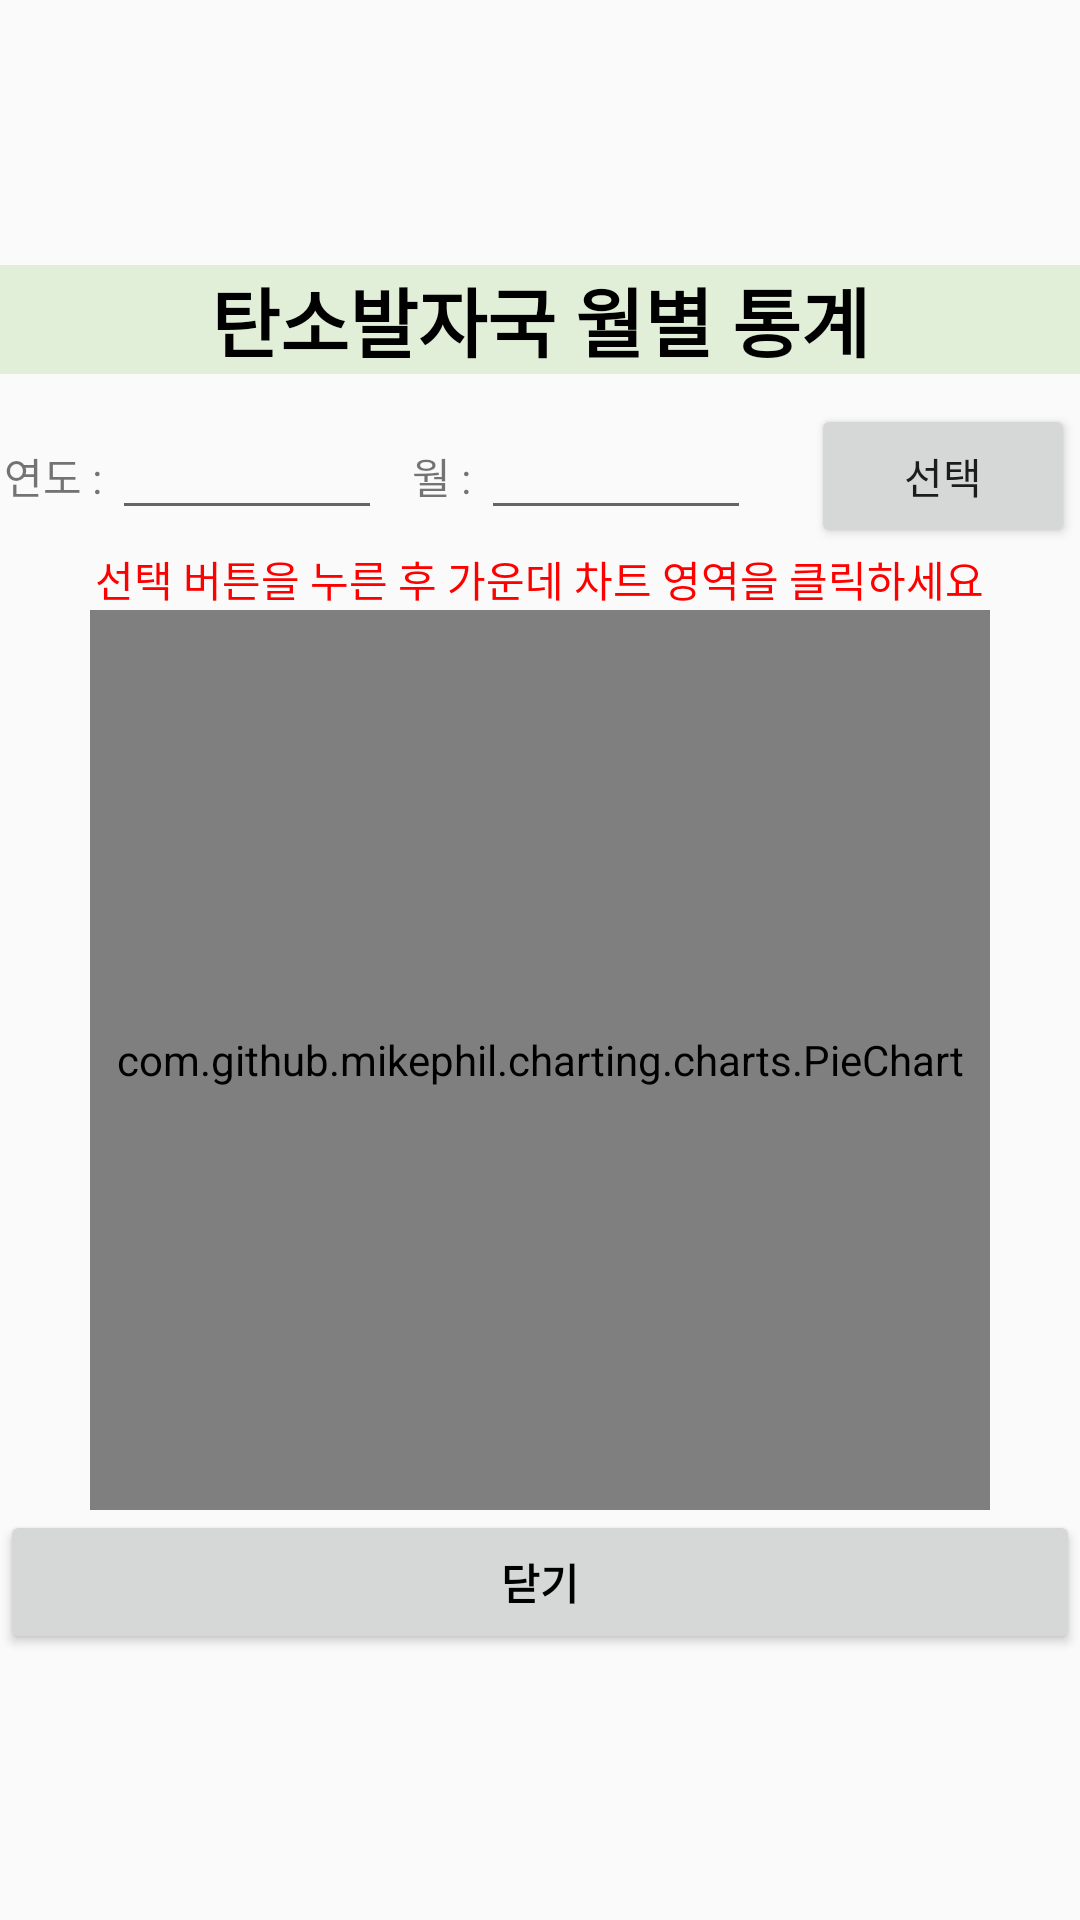

This screen was rendered from an Android layout file. Write that file and the resources it references.
<!-- AndroidManifest.xml: application theme Theme.Ecoworker -->
<!-- res/layout/activity_stat.xml -->
<LinearLayout
    xmlns:android="http://schemas.android.com/apk/res/android"
    xmlns:app="http://schemas.android.com/apk/res-auto"
    xmlns:tools="http://schemas.android.com/tools"
    android:layout_width="match_parent"
    android:layout_height="match_parent"
    android:layout_marginTop="100dp"
    android:gravity="center"
    android:orientation="vertical">

    <LinearLayout
        android:layout_width="match_parent"
        android:layout_height="wrap_content"
        android:orientation="vertical">
        <TextView
            android:layout_width="match_parent"
            android:layout_height="wrap_content"
            android:text="탄소발자국 월별 통계"
            android:background="#e1efd8"
            android:gravity="center"
            android:textColor="@color/black"
            android:textSize="25dp"
            android:textStyle="bold"/>
    </LinearLayout>

    <LinearLayout
        android:layout_width="match_parent"
        android:layout_height="wrap_content"
        android:orientation="horizontal"
        android:paddingTop="10dp">

        <View
            android:layout_width="0dp"
            android:layout_height="0dp"
            android:layout_weight="1"/>
        <TextView
            android:layout_width="wrap_content"
            android:layout_height="wrap_content"
            android:text="연도 : "/>

        <EditText
            android:id="@+id/year"
            android:layout_width="90dp"
            android:layout_height="wrap_content"
            android:gravity="center"
            android:maxLength="2"
            android:inputType="number"
            android:digits="0123456789"/>

        <TextView
            android:layout_width="wrap_content"
            android:layout_height="wrap_content"
            android:paddingLeft="10dp"
            android:text="월 : "/>

        <EditText
            android:id="@+id/month"
            android:layout_width="90dp"
            android:layout_height="wrap_content"
            android:gravity="center"
            android:maxLength="2"
            android:inputType="number"
            android:digits="0123456789"/>

        <Button
            android:id="@+id/select"
            android:layout_width="wrap_content"
            android:layout_height="wrap_content"
            android:text="선택"
            android:layout_marginLeft="20dp"/>
        <View
            android:layout_width="0dp"
            android:layout_height="0dp"
            android:layout_weight="1"/>

    </LinearLayout>

    <LinearLayout
        android:layout_width="match_parent"
        android:layout_height="wrap_content"
        android:orientation="horizontal">

        <View
            android:layout_width="0dp"
            android:layout_height="0dp"
            android:layout_weight="1"/>

        <TextView
            android:layout_width="wrap_content"
            android:layout_height="wrap_content"
            android:text="선택 버튼을 누른 후 가운데 차트 영역을 클릭하세요"
            android:textColor="#FF0000"/>

        <View
            android:layout_width="0dp"
            android:layout_height="0dp"
            android:layout_weight="1"/>

    </LinearLayout>


    <com.github.mikephil.charting.charts.PieChart
        android:layout_width="300dp"
        android:layout_height="300dp"
        android:id="@+id/piechart">

    </com.github.mikephil.charting.charts.PieChart>

    <ListView
        android:id="@android:id/list"
        android:layout_width="match_parent"
        android:layout_height="wrap_content"
        tools:listitem="@layout/round_theme_3">
    </ListView>

    <Button
        android:id="@+id/chartClose"
        android:layout_width="match_parent"
        android:layout_height="wrap_content"
        android:text="닫기"
        android:textColor="@color/black"
        android:textStyle="bold"/>
</LinearLayout>
<!-- res/layout/round_theme_3.xml (included above) -->
<?xml version="1.0" encoding="utf-8"?>
<LinearLayout xmlns:android="http://schemas.android.com/apk/res/android"
    android:layout_width="match_parent"
    android:layout_height="match_parent"
    android:orientation="vertical">

    <LinearLayout
        android:layout_width="match_parent"
        android:layout_height="wrap_content"
        android:layout_margin="6dp"
        android:orientation="horizontal"
        android:padding="6dp">

        <TextView
            android:id="@+id/foodName"
            android:layout_width="wrap_content"
            android:layout_height="wrap_content"
            android:text="품목명" />

        <View
            android:layout_width="match_parent"
            android:layout_height="0dp"
            android:layout_weight="1"></View>

        <TextView
            android:layout_width="wrap_content"
            android:layout_height="wrap_content"
            android:text="탄소발자국 양 : " />
        <TextView
            android:id="@+id/carbonAmount"
            android:layout_width="wrap_content"
            android:layout_height="wrap_content"
            android:text="nnn" />

        <View
            android:layout_width="match_parent"
            android:layout_height="0dp"
            android:layout_weight="1"></View>

        <TextView
            android:layout_width="wrap_content"
            android:layout_height="wrap_content"
            android:text="비율 : " />
        <TextView
            android:id="@+id/carbonValue"
            android:layout_width="wrap_content"
            android:layout_height="wrap_content"
            android:text="nnn" />
    </LinearLayout>


</LinearLayout>
<!-- resources referenced by this layout -->
<resources>
  <color name="black">#FF000000</color>
  <style name="Theme.Ecoworker" parent="Theme.AppCompat.Light">
          
          <item name="colorPrimary">@color/purple_500</item>
          <item name="colorPrimaryVariant">@color/purple_700</item>
          <item name="colorOnPrimary">@color/white</item>
          
          <item name="colorSecondary">@color/teal_200</item>
          <item name="colorSecondaryVariant">@color/teal_700</item>
          <item name="colorOnSecondary">@color/black</item>
          
          <item name="android:statusBarColor" tools:targetApi="l">?attr/colorPrimaryVariant</item>
          
  
          
          <item name="windowActionBar">false</item>
          <item name="windowNoTitle">true</item>
  
      </style>
  <color name="purple_500">#FF6200EE</color>
  <color name="purple_700">#FF3700B3</color>
  <color name="white">#FFFFFFFF</color>
  <color name="teal_200">#FF03DAC5</color>
  <color name="teal_700">#FF018786</color>
</resources>
